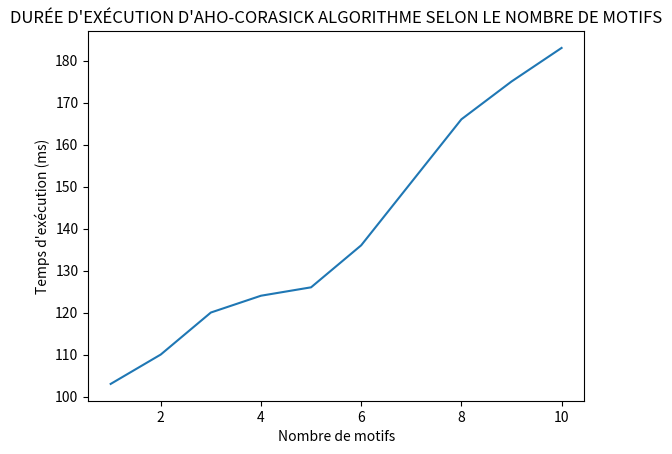

Reproduce this figure in Python.
import matplotlib.pyplot as plt

# import nltk
# # Download the word corpus if it's not already installed
# #nltk.download('words')

# # Get the list of English words from the corpus
# english_words = set(nltk.corpus.words.words())

# # Create the array of arrays
# words_array = [[] for _ in range(10)]
# for word in english_words:
#     length = len(word)
#     if length >= 2 and length <= 11:
#         inner_array = words_array[length-2]
#         if len(inner_array) < 10:
#             inner_array.append(word.lower())
#         if len(inner_array) == 10:
#             # Slice the array to limit it to 10 words
#             words_array[length-2] = inner_array[:]

# # Print the resulting array of arrays
# for i, inner_array in enumerate(words_array):
#     print(inner_array)


x_values = [1,2,3,4,5,6,7,8,9,10]
y_values = [103,110,120,124,126,136,151,166,175,183]
plt.plot(x_values, y_values)
plt.xlabel('Nombre de motifs')
plt.ylabel("Temps d'exécution (ms)")
plt.title("DURÉE D'EXÉCUTION D'AHO-CORASICK ALGORITHME SELON LE NOMBRE DE MOTIFS")
plt.show()